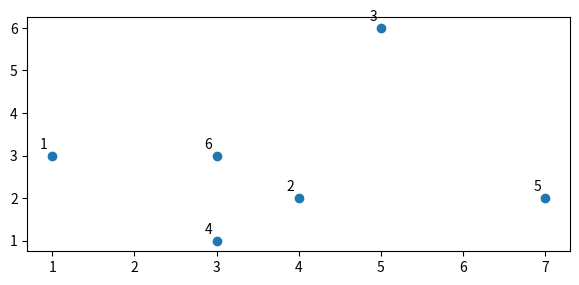
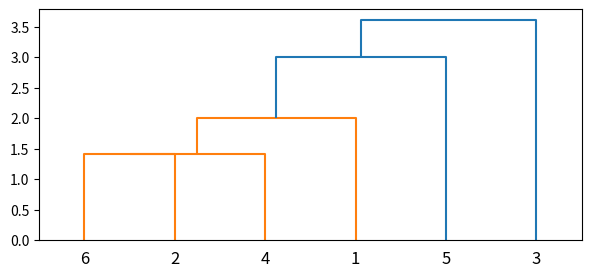
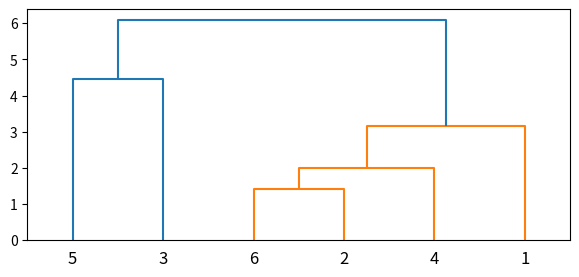
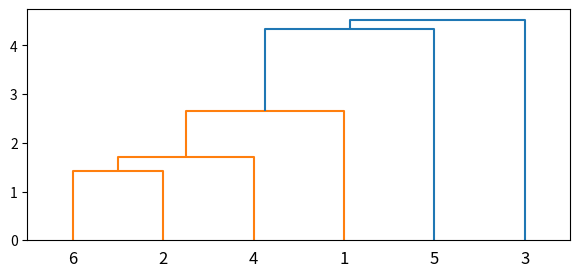
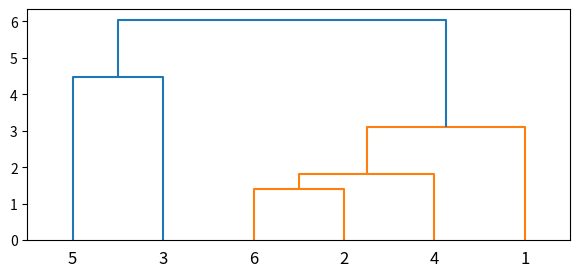
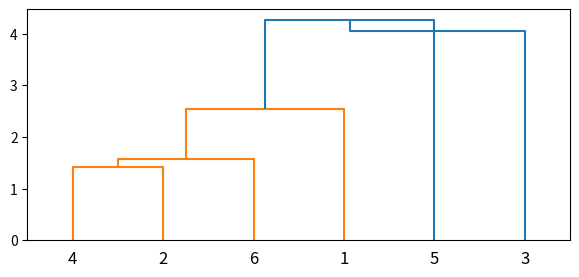
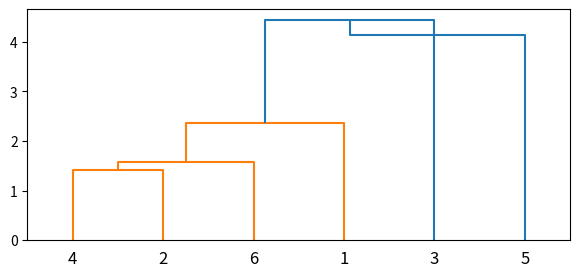

Here is the Python script that generated these plots, in order:
from matplotlib import pyplot as plt
from scipy.cluster.hierarchy import dendrogram, linkage
import matplotlib.pyplot as plt
import numpy as np
X = np.array([[1, 3], [4, 2], [5, 6], [3, 1], [7, 2], [3, 3], ])

#Plotting Data
labels = range(1, 7)
plt.figure(figsize=(7, 3))
plt.subplots_adjust(bottom=0.1)
plt.scatter(X[:, 0], X[:, 1], label='True Position')

for label, x, y in zip(labels, X[:, 0], X[:, 1]):
    plt.annotate(
        label,
        xy=(x, y), xytext=(-3, 3),
        textcoords='offset points', ha='right', va='bottom')
plt.show()

## Use Hierarchical Algorithm Single Method
linked = linkage(X, 'single')
labelList = range(1, 7)
plt.figure(figsize=(7, 3))
dendrogram(linked, orientation='top',labels=labelList,distance_sort='descending',show_leaf_counts=True)
plt.show()

# Use Hierarchical Algorithm Complete Method
linked = linkage(X, 'complete')
labelList = range(1, 7)
plt.figure(figsize=(7, 3))
dendrogram(linked, orientation='top', labels=labelList,
           distance_sort='descending', show_leaf_counts=True)
plt.show()

# Use Hierarchical Algorithm Average Method
linked = linkage(X, 'average')
labelList = range(1, 7)
plt.figure(figsize=(7, 3))
dendrogram(linked, orientation='top', labels=labelList,
           distance_sort='descending', show_leaf_counts=True)
plt.show()

# Use Hierarchical Algorithm Ward Method
linked = linkage(X, 'ward')
labelList = range(1, 7)
plt.figure(figsize=(7, 3))
dendrogram(linked, orientation='top', labels=labelList,
           distance_sort='descending', show_leaf_counts=True)
plt.show()

# Use Hierarchical Algorithm Centroid Method
linked = linkage(X, 'centroid')
labelList = range(1, 7)
plt.figure(figsize=(7, 3))
dendrogram(linked, orientation='top', labels=labelList,
           distance_sort='descending', show_leaf_counts=True)
plt.show()

# Use Hierarchical Algorithm Median Method
linked = linkage(X, 'median')
labelList = range(1, 7)
plt.figure(figsize=(7, 3))
dendrogram(linked, orientation='top', labels=labelList,
           distance_sort='descending', show_leaf_counts=True)
plt.show()

